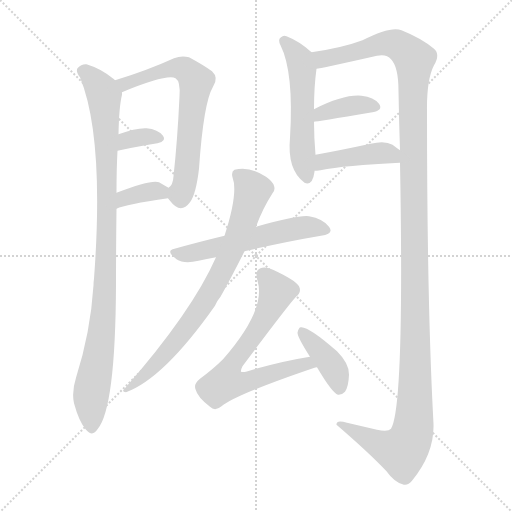
t = 0.00 s
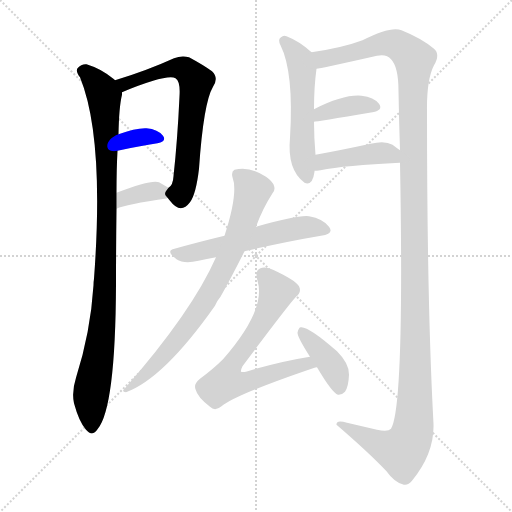
t = 1.99 s
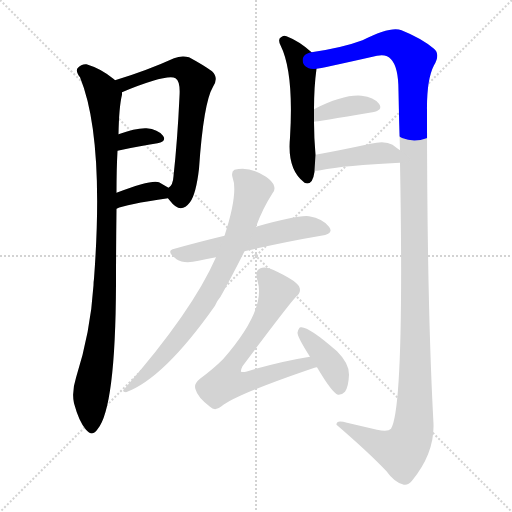
t = 3.97 s
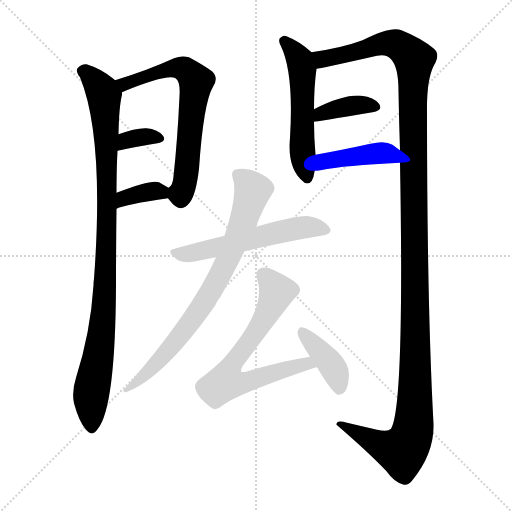
t = 5.96 s
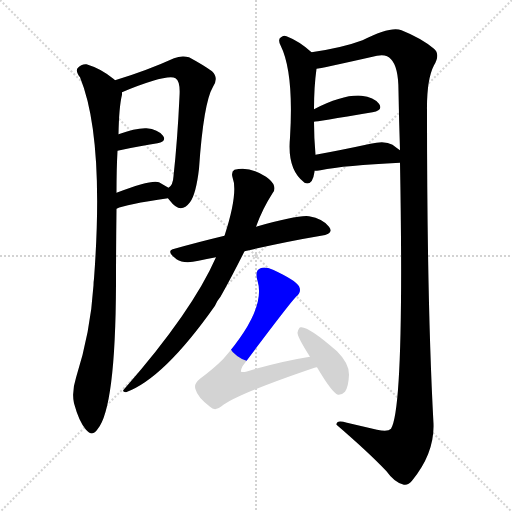
t = 7.95 s
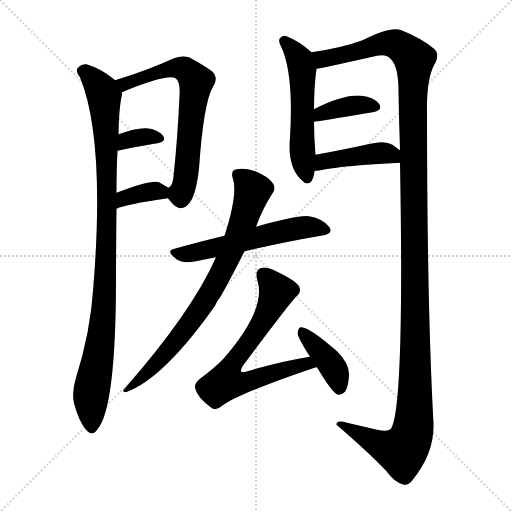
t = 9.94 s

The animated SVG that drew these frames (rendered in a browser with its animation timeline set to each time). Animation: 12 CSS @keyframes rules; one cycle of 9.94 s.

<svg version="1.1" viewBox="0 0 1024 1024" xmlns="http://www.w3.org/2000/svg">
  <g stroke="lightgray" stroke-dasharray="1,1" stroke-width="1" transform="scale(4, 4)">
    <line x1="0" y1="0" x2="256" y2="256"></line>
    <line x1="256" y1="0" x2="0" y2="256"></line>
    <line x1="128" y1="0" x2="128" y2="256"></line>
    <line x1="0" y1="128" x2="256" y2="128"></line>
  </g>
<g transform="scale(1, -1) translate(0, -900)">
   <style type="text/css">
    @keyframes keyframes0 {
      from {
       stroke: blue;
       stroke-dashoffset: 989;
       stroke-width: 128;
       }
       76% {
       animation-timing-function: step-end;
       stroke: blue;
       stroke-dashoffset: 0;
       stroke-width: 128;
       }
       to {
       stroke: black;
       stroke-width: 1024;
       }
       }
       #make-me-a-hanzi-animation-0 {
         animation: keyframes0 1.054850s both;
         animation-delay: 0.000000s;
         animation-timing-function: linear;
       }
    @keyframes keyframes1 {
      from {
       stroke: blue;
       stroke-dashoffset: 672;
       stroke-width: 128;
       }
       69% {
       animation-timing-function: step-end;
       stroke: blue;
       stroke-dashoffset: 0;
       stroke-width: 128;
       }
       to {
       stroke: black;
       stroke-width: 1024;
       }
       }
       #make-me-a-hanzi-animation-1 {
         animation: keyframes1 0.796875s both;
         animation-delay: 1.054850s;
         animation-timing-function: linear;
       }
    @keyframes keyframes2 {
      from {
       stroke: blue;
       stroke-dashoffset: 340;
       stroke-width: 128;
       }
       53% {
       animation-timing-function: step-end;
       stroke: blue;
       stroke-dashoffset: 0;
       stroke-width: 128;
       }
       to {
       stroke: black;
       stroke-width: 1024;
       }
       }
       #make-me-a-hanzi-animation-2 {
         animation: keyframes2 0.526693s both;
         animation-delay: 1.851725s;
         animation-timing-function: linear;
       }
    @keyframes keyframes3 {
      from {
       stroke: blue;
       stroke-dashoffset: 359;
       stroke-width: 128;
       }
       54% {
       animation-timing-function: step-end;
       stroke: blue;
       stroke-dashoffset: 0;
       stroke-width: 128;
       }
       to {
       stroke: black;
       stroke-width: 1024;
       }
       }
       #make-me-a-hanzi-animation-3 {
         animation: keyframes3 0.542155s both;
         animation-delay: 2.378418s;
         animation-timing-function: linear;
       }
    @keyframes keyframes4 {
      from {
       stroke: blue;
       stroke-dashoffset: 545;
       stroke-width: 128;
       }
       64% {
       animation-timing-function: step-end;
       stroke: blue;
       stroke-dashoffset: 0;
       stroke-width: 128;
       }
       to {
       stroke: black;
       stroke-width: 1024;
       }
       }
       #make-me-a-hanzi-animation-4 {
         animation: keyframes4 0.693522s both;
         animation-delay: 2.920573s;
         animation-timing-function: linear;
       }
    @keyframes keyframes5 {
      from {
       stroke: blue;
       stroke-dashoffset: 1393;
       stroke-width: 128;
       }
       82% {
       animation-timing-function: step-end;
       stroke: blue;
       stroke-dashoffset: 0;
       stroke-width: 128;
       }
       to {
       stroke: black;
       stroke-width: 1024;
       }
       }
       #make-me-a-hanzi-animation-5 {
         animation: keyframes5 1.383626s both;
         animation-delay: 3.614095s;
         animation-timing-function: linear;
       }
    @keyframes keyframes6 {
      from {
       stroke: blue;
       stroke-dashoffset: 383;
       stroke-width: 128;
       }
       55% {
       animation-timing-function: step-end;
       stroke: blue;
       stroke-dashoffset: 0;
       stroke-width: 128;
       }
       to {
       stroke: black;
       stroke-width: 1024;
       }
       }
       #make-me-a-hanzi-animation-6 {
         animation: keyframes6 0.561686s both;
         animation-delay: 4.997721s;
         animation-timing-function: linear;
       }
    @keyframes keyframes7 {
      from {
       stroke: blue;
       stroke-dashoffset: 422;
       stroke-width: 128;
       }
       58% {
       animation-timing-function: step-end;
       stroke: blue;
       stroke-dashoffset: 0;
       stroke-width: 128;
       }
       to {
       stroke: black;
       stroke-width: 1024;
       }
       }
       #make-me-a-hanzi-animation-7 {
         animation: keyframes7 0.593424s both;
         animation-delay: 5.559408s;
         animation-timing-function: linear;
       }
    @keyframes keyframes8 {
      from {
       stroke: blue;
       stroke-dashoffset: 560;
       stroke-width: 128;
       }
       65% {
       animation-timing-function: step-end;
       stroke: blue;
       stroke-dashoffset: 0;
       stroke-width: 128;
       }
       to {
       stroke: black;
       stroke-width: 1024;
       }
       }
       #make-me-a-hanzi-animation-8 {
         animation: keyframes8 0.705729s both;
         animation-delay: 6.152832s;
         animation-timing-function: linear;
       }
    @keyframes keyframes9 {
      from {
       stroke: blue;
       stroke-dashoffset: 776;
       stroke-width: 128;
       }
       72% {
       animation-timing-function: step-end;
       stroke: blue;
       stroke-dashoffset: 0;
       stroke-width: 128;
       }
       to {
       stroke: black;
       stroke-width: 1024;
       }
       }
       #make-me-a-hanzi-animation-9 {
         animation: keyframes9 0.881510s both;
         animation-delay: 6.858561s;
         animation-timing-function: linear;
       }
    @keyframes keyframes10 {
      from {
       stroke: blue;
       stroke-dashoffset: 691;
       stroke-width: 128;
       }
       69% {
       animation-timing-function: step-end;
       stroke: blue;
       stroke-dashoffset: 0;
       stroke-width: 128;
       }
       to {
       stroke: black;
       stroke-width: 1024;
       }
       }
       #make-me-a-hanzi-animation-10 {
         animation: keyframes10 0.812337s both;
         animation-delay: 7.740072s;
         animation-timing-function: linear;
       }
    @keyframes keyframes11 {
      from {
       stroke: blue;
       stroke-dashoffset: 398;
       stroke-width: 128;
       }
       56% {
       animation-timing-function: step-end;
       stroke: blue;
       stroke-dashoffset: 0;
       stroke-width: 128;
       }
       to {
       stroke: black;
       stroke-width: 1024;
       }
       }
       #make-me-a-hanzi-animation-11 {
         animation: keyframes11 0.573893s both;
         animation-delay: 8.552409s;
         animation-timing-function: linear;
       }
</style>
<path d="M 230.0 739.5 L 228.0 741.5 Q 203.0 762.5 173.0 771.5 Q 163.0 772.5 155.0 763.5 Q 151.0 757.5 160.0 745.5 Q 209.0 625.5 188.0 342.5 Q 187.0 336.5 187.0 329.5 Q 181.0 235.5 152.0 144.5 Q 143.0 116.5 148.0 93.5 Q 158.0 56.5 172.0 40.5 Q 185.0 25.5 195.0 41.5 Q 231.0 83.5 232.0 331.5 Q 232.0 406.5 233.0 482.5 L 233.0 514.5 Q 233.0 562.5 235.0 598.5 L 237.0 631.5 Q 238.0 686.5 244.0 710.5 Q 244.0 713.5 244.0 715.5 C 246.0 727.5 246.0 727.5 230.0 739.5 Z" fill="lightgray"></path> 
<path d="M 336.0 503.5 Q 337.0 502.5 340.0 498.5 Q 361.0 470.5 380.0 495.5 Q 392.0 511.5 398.0 562.5 Q 407.0 694.5 426.0 726.5 Q 438.0 744.5 424.0 757.5 Q 406.0 770.5 378.0 785.5 Q 363.0 789.5 348.0 783.5 Q 293.0 758.5 230.0 739.5 C 201.0 730.5 216.0 704.5 244.0 715.5 Q 334.0 752.5 351.0 743.5 Q 361.0 737.5 359.0 707.5 Q 355.0 620.5 347.0 547.5 Q 346.0 529.5 337.0 524.5 C 328.0 512.5 328.0 512.5 336.0 503.5 Z" fill="lightgray"></path> 
<path d="M 235.0 598.5 Q 280.0 608.5 315.0 613.5 Q 334.0 617.5 326.0 628.5 Q 316.0 641.5 293.0 643.5 Q 272.0 644.5 237.0 631.5 C 209.0 621.5 206.0 592.5 235.0 598.5 Z" fill="lightgray"></path> 
<path d="M 233.0 482.5 Q 251.0 491.5 336.0 503.5 C 366.0 507.5 363.0 509.5 337.0 524.5 Q 330.0 528.5 318.0 535.5 Q 303.0 541.5 233.0 514.5 C 205.0 503.5 205.0 470.5 233.0 482.5 Z" fill="lightgray"></path> 
<path d="M 623.0 795.5 Q 599.0 817.5 573.0 827.5 Q 567.0 830.5 562.0 825.5 Q 555.0 821.5 561.0 809.5 Q 588.0 755.5 580.0 624.5 Q 574.0 561.5 608.0 535.5 L 609.0 534.5 Q 625.0 527.5 629.0 556.5 L 629.0 558.5 L 631.0 590.5 Q 628.0 623.5 628.0 656.5 L 628.0 681.5 Q 628.0 726.5 633.0 762.5 C 636.0 784.5 636.0 784.5 623.0 795.5 Z" fill="lightgray"></path> 
<path d="M 800.0 574.5 Q 809.0 85.5 782.0 42.5 Q 776.0 35.5 754.0 40.5 L 694.0 54.5 Q 672.0 61.5 673.0 50.5 Q 737.0 -4.5 773.0 -42.5 Q 788.0 -63.5 805.0 -68.5 Q 815.0 -72.5 824.0 -61.5 Q 869.0 -6.5 867.0 52.5 Q 854.0 290.5 854.0 676.5 Q 853.0 740.5 868.0 769.5 Q 881.0 791.5 868.0 802.5 Q 843.0 823.5 803.0 839.5 Q 782.0 848.5 725.0 819.5 Q 685.0 804.5 623.0 795.5 C 593.0 790.5 604.0 756.5 633.0 762.5 Q 639.0 762.5 754.0 788.5 Q 773.0 792.5 782.0 781.5 Q 797.0 766.5 797.0 717.5 Q 798.0 657.5 800.0 599.5 L 800.0 574.5 Z" fill="lightgray"></path> 
<path d="M 628.0 656.5 Q 631.0 656.5 745.0 675.5 Q 767.0 679.5 758.0 692.5 Q 748.0 705.5 723.0 708.5 Q 687.0 711.5 628.0 681.5 C 601.0 668.5 598.0 652.5 628.0 656.5 Z" fill="lightgray"></path> 
<path d="M 629.0 558.5 Q 633.0 558.5 641.0 559.5 Q 690.0 569.5 800.0 574.5 C 830.0 575.5 825.0 582.5 800.0 599.5 Q 794.0 603.5 785.0 610.5 Q 770.0 619.5 741.0 612.5 Q 681.0 599.5 631.0 590.5 C 601.0 585.5 599.0 556.5 629.0 558.5 Z" fill="lightgray"></path> 
<path d="M 489.0 397.5 Q 571.0 416.5 642.0 428.5 Q 669.0 432.5 658.0 446.5 Q 646.0 462.5 618.0 467.5 Q 597.0 470.5 512.0 446.5 L 449.0 428.5 Q 395.0 415.5 349.0 402.5 Q 330.0 398.5 353.0 381.5 Q 368.0 371.5 397.0 378.5 Q 413.0 382.5 432.0 385.5 L 489.0 397.5 Z" fill="lightgray"></path> 
<path d="M 432.0 385.5 Q 384.0 276.5 249.0 122.5 Q 242.0 116.5 252.0 115.5 Q 328.0 143.5 430.0 288.5 Q 434.0 298.5 441.0 306.5 Q 462.0 343.5 489.0 397.5 L 512.0 446.5 Q 525.0 482.5 545.0 513.5 Q 551.0 519.5 548.0 528.5 Q 545.0 537.5 532.0 546.5 Q 499.0 568.5 469.0 560.5 Q 462.0 556.5 465.0 545.5 Q 477.0 514.5 449.0 428.5 L 432.0 385.5 Z" fill="lightgray"></path> 
<path d="M 620.0 186.5 Q 557.0 176.5 492.0 156.5 Q 485.0 155.5 482.0 156.5 Q 481.0 159.5 485.0 167.5 Q 573.0 285.5 592.0 306.5 Q 604.0 315.5 598.0 327.5 Q 591.0 339.5 546.0 360.5 Q 530.0 367.5 521.0 363.5 Q 509.0 359.5 515.0 338.5 Q 533.0 281.5 446.0 181.5 Q 427.0 162.5 400.0 142.5 Q 387.0 132.5 391.0 121.5 Q 395.0 105.5 420.0 86.5 Q 430.0 76.5 443.0 87.5 Q 473.0 111.5 629.0 164.5 Q 630.0 165.5 634.0 165.5 C 663.0 173.5 650.0 191.5 620.0 186.5 Z" fill="lightgray"></path> 
<path d="M 634.0 165.5 Q 664.0 114.5 676.0 110.5 Q 683.0 109.5 690.0 116.5 Q 697.0 126.5 698.0 150.5 Q 699.0 172.5 674.0 197.5 Q 616.0 248.5 601.0 245.5 Q 597.0 244.5 595.0 234.5 Q 595.0 225.5 620.0 186.5 L 634.0 165.5 Z" fill="lightgray"></path> 
      <clipPath id="make-me-a-hanzi-clip-0">
      <path d="M 230.0 739.5 L 228.0 741.5 Q 203.0 762.5 173.0 771.5 Q 163.0 772.5 155.0 763.5 Q 151.0 757.5 160.0 745.5 Q 209.0 625.5 188.0 342.5 Q 187.0 336.5 187.0 329.5 Q 181.0 235.5 152.0 144.5 Q 143.0 116.5 148.0 93.5 Q 158.0 56.5 172.0 40.5 Q 185.0 25.5 195.0 41.5 Q 231.0 83.5 232.0 331.5 Q 232.0 406.5 233.0 482.5 L 233.0 514.5 Q 233.0 562.5 235.0 598.5 L 237.0 631.5 Q 238.0 686.5 244.0 710.5 Q 244.0 713.5 244.0 715.5 C 246.0 727.5 246.0 727.5 230.0 739.5 Z" fill="lightgray"></path>
      </clipPath>
      <path clip-path="url(#make-me-a-hanzi-clip-0)" d="M 165.0 758.5 L 175.0 754.5 L 205.0 716.5 L 213.0 616.5 L 209.0 294.5 L 182.0 111.5 L 183.0 45.5 " fill="none" id="make-me-a-hanzi-animation-0" stroke-dasharray="861 1722" stroke-linecap="round"></path>

      <clipPath id="make-me-a-hanzi-clip-1">
      <path d="M 336.0 503.5 Q 337.0 502.5 340.0 498.5 Q 361.0 470.5 380.0 495.5 Q 392.0 511.5 398.0 562.5 Q 407.0 694.5 426.0 726.5 Q 438.0 744.5 424.0 757.5 Q 406.0 770.5 378.0 785.5 Q 363.0 789.5 348.0 783.5 Q 293.0 758.5 230.0 739.5 C 201.0 730.5 216.0 704.5 244.0 715.5 Q 334.0 752.5 351.0 743.5 Q 361.0 737.5 359.0 707.5 Q 355.0 620.5 347.0 547.5 Q 346.0 529.5 337.0 524.5 C 328.0 512.5 328.0 512.5 336.0 503.5 Z" fill="lightgray"></path>
      </clipPath>
      <path clip-path="url(#make-me-a-hanzi-clip-1)" d="M 239.0 736.5 L 253.0 729.5 L 257.0 735.5 L 348.0 764.5 L 368.0 762.5 L 392.0 737.5 L 371.0 539.5 L 361.0 511.5 L 347.0 508.5 " fill="none" id="make-me-a-hanzi-animation-1" stroke-dasharray="544 1088" stroke-linecap="round"></path>

      <clipPath id="make-me-a-hanzi-clip-2">
      <path d="M 235.0 598.5 Q 280.0 608.5 315.0 613.5 Q 334.0 617.5 326.0 628.5 Q 316.0 641.5 293.0 643.5 Q 272.0 644.5 237.0 631.5 C 209.0 621.5 206.0 592.5 235.0 598.5 Z" fill="lightgray"></path>
      </clipPath>
      <path clip-path="url(#make-me-a-hanzi-clip-2)" d="M 242.0 603.5 L 248.0 614.5 L 265.0 622.5 L 318.0 622.5 " fill="none" id="make-me-a-hanzi-animation-2" stroke-dasharray="212 424" stroke-linecap="round"></path>

      <clipPath id="make-me-a-hanzi-clip-3">
      <path d="M 233.0 482.5 Q 251.0 491.5 336.0 503.5 C 366.0 507.5 363.0 509.5 337.0 524.5 Q 330.0 528.5 318.0 535.5 Q 303.0 541.5 233.0 514.5 C 205.0 503.5 205.0 470.5 233.0 482.5 Z" fill="lightgray"></path>
      </clipPath>
      <path clip-path="url(#make-me-a-hanzi-clip-3)" d="M 235.0 487.5 L 251.0 505.5 L 329.0 519.5 " fill="none" id="make-me-a-hanzi-animation-3" stroke-dasharray="231 462" stroke-linecap="round"></path>

      <clipPath id="make-me-a-hanzi-clip-4">
      <path d="M 623.0 795.5 Q 599.0 817.5 573.0 827.5 Q 567.0 830.5 562.0 825.5 Q 555.0 821.5 561.0 809.5 Q 588.0 755.5 580.0 624.5 Q 574.0 561.5 608.0 535.5 L 609.0 534.5 Q 625.0 527.5 629.0 556.5 L 629.0 558.5 L 631.0 590.5 Q 628.0 623.5 628.0 656.5 L 628.0 681.5 Q 628.0 726.5 633.0 762.5 C 636.0 784.5 636.0 784.5 623.0 795.5 Z" fill="lightgray"></path>
      </clipPath>
      <path clip-path="url(#make-me-a-hanzi-clip-4)" d="M 569.0 817.5 L 599.0 781.5 L 605.0 759.5 L 603.0 613.5 L 615.0 541.5 " fill="none" id="make-me-a-hanzi-animation-4" stroke-dasharray="417 834" stroke-linecap="round"></path>

      <clipPath id="make-me-a-hanzi-clip-5">
      <path d="M 800.0 574.5 Q 809.0 85.5 782.0 42.5 Q 776.0 35.5 754.0 40.5 L 694.0 54.5 Q 672.0 61.5 673.0 50.5 Q 737.0 -4.5 773.0 -42.5 Q 788.0 -63.5 805.0 -68.5 Q 815.0 -72.5 824.0 -61.5 Q 869.0 -6.5 867.0 52.5 Q 854.0 290.5 854.0 676.5 Q 853.0 740.5 868.0 769.5 Q 881.0 791.5 868.0 802.5 Q 843.0 823.5 803.0 839.5 Q 782.0 848.5 725.0 819.5 Q 685.0 804.5 623.0 795.5 C 593.0 790.5 604.0 756.5 633.0 762.5 Q 639.0 762.5 754.0 788.5 Q 773.0 792.5 782.0 781.5 Q 797.0 766.5 797.0 717.5 Q 798.0 657.5 800.0 599.5 L 800.0 574.5 Z" fill="lightgray"></path>
      </clipPath>
      <path clip-path="url(#make-me-a-hanzi-clip-5)" d="M 634.0 768.5 L 651.0 784.5 L 690.0 789.5 L 773.0 813.5 L 799.0 808.5 L 829.0 779.5 L 827.0 45.5 L 818.0 15.5 L 804.0 -2.5 L 774.0 4.5 L 683.0 48.5 " fill="none" id="make-me-a-hanzi-animation-5" stroke-dasharray="1265 2530" stroke-linecap="round"></path>

      <clipPath id="make-me-a-hanzi-clip-6">
      <path d="M 628.0 656.5 Q 631.0 656.5 745.0 675.5 Q 767.0 679.5 758.0 692.5 Q 748.0 705.5 723.0 708.5 Q 687.0 711.5 628.0 681.5 C 601.0 668.5 598.0 652.5 628.0 656.5 Z" fill="lightgray"></path>
      </clipPath>
      <path clip-path="url(#make-me-a-hanzi-clip-6)" d="M 629.0 662.5 L 642.0 674.5 L 686.0 685.5 L 717.0 690.5 L 749.0 685.5 " fill="none" id="make-me-a-hanzi-animation-6" stroke-dasharray="255 510" stroke-linecap="round"></path>

      <clipPath id="make-me-a-hanzi-clip-7">
      <path d="M 629.0 558.5 Q 633.0 558.5 641.0 559.5 Q 690.0 569.5 800.0 574.5 C 830.0 575.5 825.0 582.5 800.0 599.5 Q 794.0 603.5 785.0 610.5 Q 770.0 619.5 741.0 612.5 Q 681.0 599.5 631.0 590.5 C 601.0 585.5 599.0 556.5 629.0 558.5 Z" fill="lightgray"></path>
      </clipPath>
      <path clip-path="url(#make-me-a-hanzi-clip-7)" d="M 635.0 563.5 L 653.0 578.5 L 753.0 593.5 L 778.0 592.5 L 789.0 580.5 " fill="none" id="make-me-a-hanzi-animation-7" stroke-dasharray="294 588" stroke-linecap="round"></path>

      <clipPath id="make-me-a-hanzi-clip-8">
      <path d="M 489.0 397.5 Q 571.0 416.5 642.0 428.5 Q 669.0 432.5 658.0 446.5 Q 646.0 462.5 618.0 467.5 Q 597.0 470.5 512.0 446.5 L 449.0 428.5 Q 395.0 415.5 349.0 402.5 Q 330.0 398.5 353.0 381.5 Q 368.0 371.5 397.0 378.5 Q 413.0 382.5 432.0 385.5 L 489.0 397.5 Z" fill="lightgray"></path>
      </clipPath>
      <path clip-path="url(#make-me-a-hanzi-clip-8)" d="M 351.0 391.5 L 386.0 393.5 L 608.0 445.5 L 648.0 439.5 " fill="none" id="make-me-a-hanzi-animation-8" stroke-dasharray="432 864" stroke-linecap="round"></path>

      <clipPath id="make-me-a-hanzi-clip-9">
      <path d="M 432.0 385.5 Q 384.0 276.5 249.0 122.5 Q 242.0 116.5 252.0 115.5 Q 328.0 143.5 430.0 288.5 Q 434.0 298.5 441.0 306.5 Q 462.0 343.5 489.0 397.5 L 512.0 446.5 Q 525.0 482.5 545.0 513.5 Q 551.0 519.5 548.0 528.5 Q 545.0 537.5 532.0 546.5 Q 499.0 568.5 469.0 560.5 Q 462.0 556.5 465.0 545.5 Q 477.0 514.5 449.0 428.5 L 432.0 385.5 Z" fill="lightgray"></path>
      </clipPath>
      <path clip-path="url(#make-me-a-hanzi-clip-9)" d="M 477.0 550.5 L 505.0 519.5 L 475.0 426.5 L 438.0 345.5 L 384.0 257.5 L 309.0 168.5 L 255.0 121.5 " fill="none" id="make-me-a-hanzi-animation-9" stroke-dasharray="648 1296" stroke-linecap="round"></path>

      <clipPath id="make-me-a-hanzi-clip-10">
      <path d="M 620.0 186.5 Q 557.0 176.5 492.0 156.5 Q 485.0 155.5 482.0 156.5 Q 481.0 159.5 485.0 167.5 Q 573.0 285.5 592.0 306.5 Q 604.0 315.5 598.0 327.5 Q 591.0 339.5 546.0 360.5 Q 530.0 367.5 521.0 363.5 Q 509.0 359.5 515.0 338.5 Q 533.0 281.5 446.0 181.5 Q 427.0 162.5 400.0 142.5 Q 387.0 132.5 391.0 121.5 Q 395.0 105.5 420.0 86.5 Q 430.0 76.5 443.0 87.5 Q 473.0 111.5 629.0 164.5 Q 630.0 165.5 634.0 165.5 C 663.0 173.5 650.0 191.5 620.0 186.5 Z" fill="lightgray"></path>
      </clipPath>
      <path clip-path="url(#make-me-a-hanzi-clip-10)" d="M 528.0 349.5 L 545.0 332.5 L 553.0 313.5 L 518.0 244.5 L 467.0 178.5 L 452.0 134.5 L 497.0 136.5 L 601.0 170.5 L 630.0 170.5 " fill="none" id="make-me-a-hanzi-animation-10" stroke-dasharray="563 1126" stroke-linecap="round"></path>

      <clipPath id="make-me-a-hanzi-clip-11">
      <path d="M 634.0 165.5 Q 664.0 114.5 676.0 110.5 Q 683.0 109.5 690.0 116.5 Q 697.0 126.5 698.0 150.5 Q 699.0 172.5 674.0 197.5 Q 616.0 248.5 601.0 245.5 Q 597.0 244.5 595.0 234.5 Q 595.0 225.5 620.0 186.5 L 634.0 165.5 Z" fill="lightgray"></path>
      </clipPath>
      <path clip-path="url(#make-me-a-hanzi-clip-11)" d="M 603.0 237.5 L 660.0 174.5 L 675.0 145.5 L 679.0 121.5 " fill="none" id="make-me-a-hanzi-animation-11" stroke-dasharray="270 540" stroke-linecap="round"></path>

</g>
</svg>
